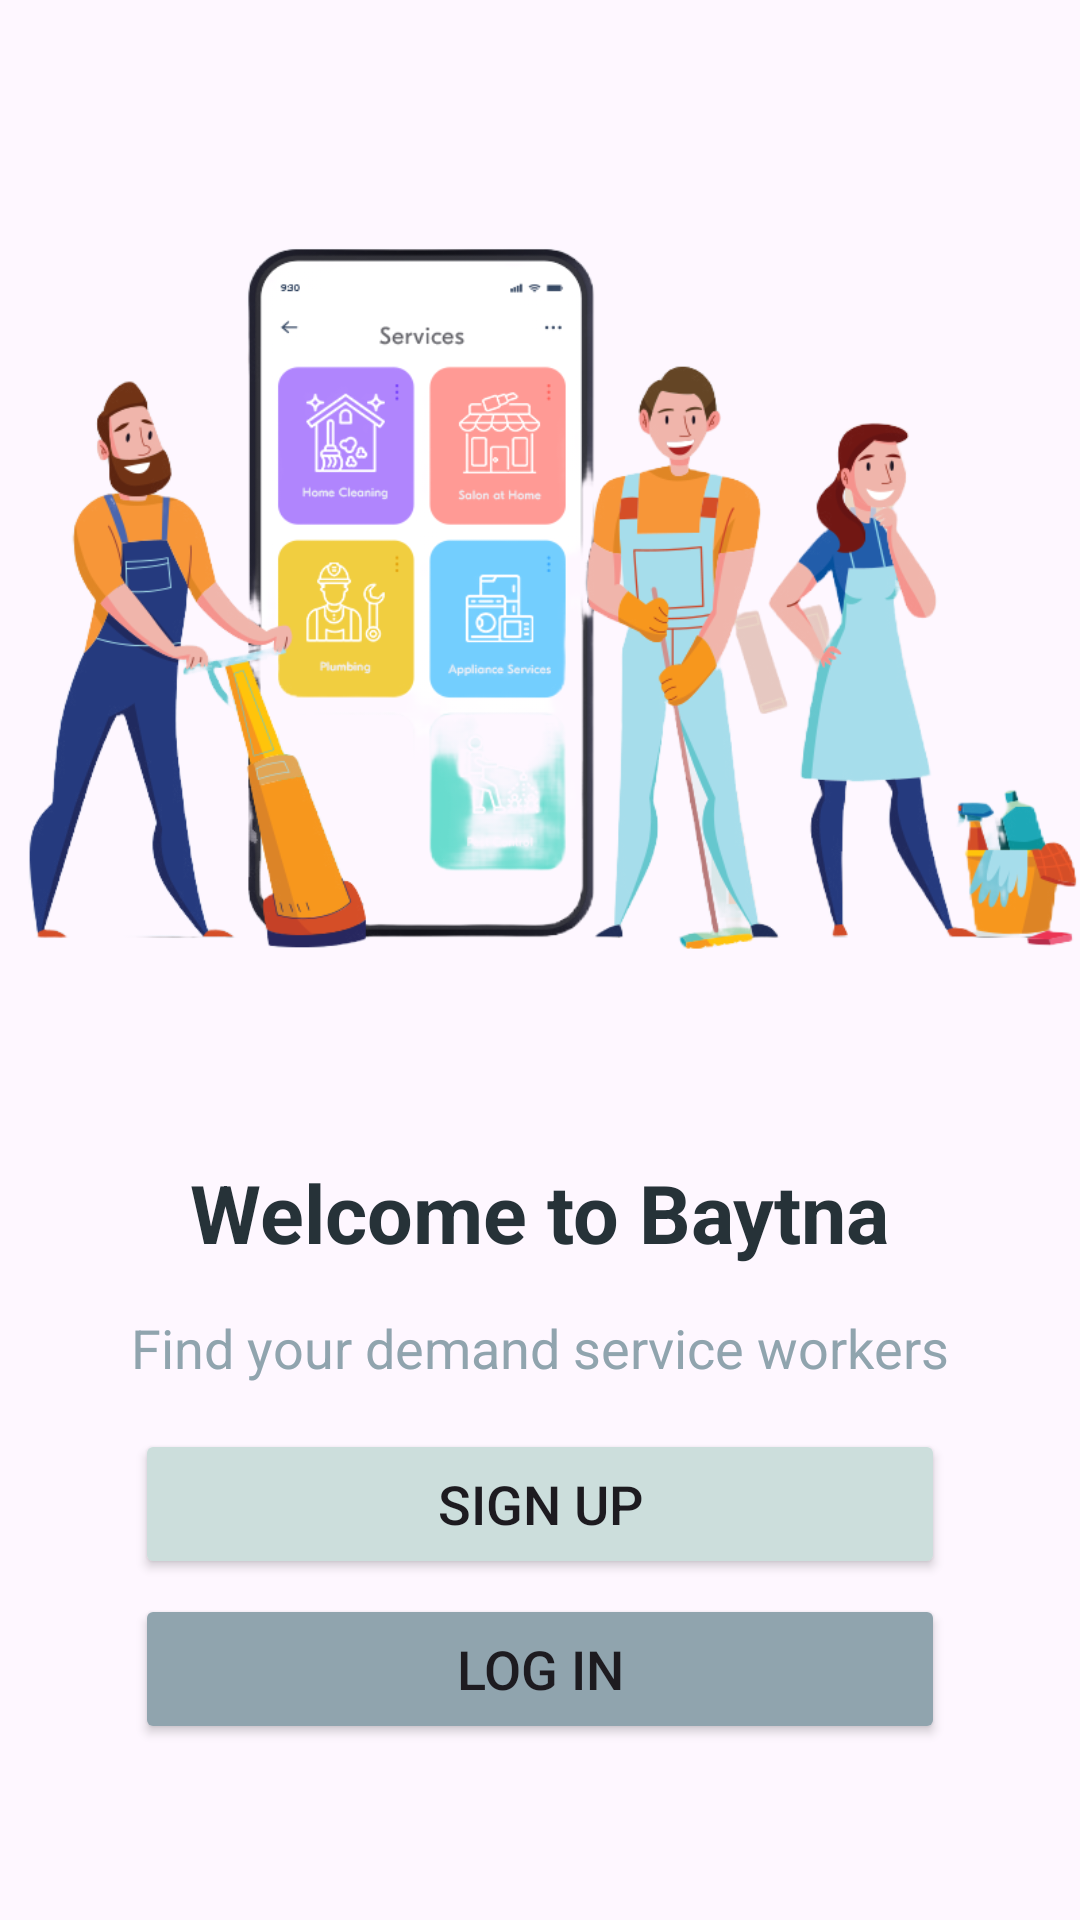

Reconstruct the res/layout file that produces this screen, plus the resources it refers to.
<!-- AndroidManifest.xml: application theme Theme.Baytna -->
<!-- res/layout/activity_welcome.xml -->
<?xml version="1.0" encoding="utf-8"?>
<LinearLayout xmlns:android="http://schemas.android.com/apk/res/android"
    xmlns:app="http://schemas.android.com/apk/res-auto"
    xmlns:tools="http://schemas.android.com/tools"
    android:id="@+id/main"
    android:layout_width="match_parent"
    android:layout_height="match_parent"
    android:orientation="vertical"
    tools:context=".View.Welcome">


    <ImageView
        android:id="@+id/welcome_pic"
        android:layout_width="match_parent"
        android:layout_height="370dp"
        android:layout_marginTop="16dp"

        app:srcCompat="@drawable/welcome_img2" />

    <TextView
        android:id="@+id/textView"
        android:layout_width="wrap_content"
        android:layout_height="wrap_content"
        android:text="@string/welcome"
        android:textStyle="bold"
        android:layout_gravity="center"
        android:textColor="@color/darkGray"
        android:textSize="27sp" />

    <TextView
        android:id="@+id/textView2"
        android:layout_width="wrap_content"
        android:layout_height="wrap_content"
        android:text="@string/welcomeSnt"
        android:layout_marginTop="15dp"
        android:layout_gravity="center"
        android:textColor="@color/gray2"
        android:textSize="18sp"


        />



    <Button
        android:id="@+id/welcom_btn2"
        android:layout_width="270dp"
        android:layout_height="50dp"
        android:layout_marginTop="15dp"
        android:layout_gravity="center"
        android:backgroundTint="@color/light_grey"
        android:textSize="18dp"
        app:cornerRadius="16dp"

        android:text="@string/btn1"
        />

    <Button
        android:id="@+id/welcom_btn1"
        android:layout_width="270dp"
        android:layout_height="50dp"
        android:layout_marginTop="5dp"
        android:layout_gravity="center"
        android:textSize="18dp"
        app:cornerRadius="16dp"
        android:backgroundTint="@color/gray2"
        android:text="@string/btn2"
        />


</LinearLayout>
<!-- resources referenced by this layout -->
<resources>
  <color name="darkGray">#263238</color>
  <color name="gray2">#90A4AE</color>
  <color name="light_grey">#CCDEDC</color>
  <!-- drawable welcome_img2: png bitmap (drawable, 241516 bytes) -->
  <string name="btn1">Sign up</string>
  <string name="btn2">Log in </string>
  <string name="welcome">Welcome to Baytna</string>
  <string name="welcomeSnt">Find your demand service workers</string>
  <style name="Theme.Baytna" parent="Base.Theme.Baytna">
      
      <item name="android:navigationBarColor">@android:color/transparent</item>
      <item name="android:statusBarColor">@android:color/transparent</item>
      <item name="android:windowLightStatusBar">?attr/isLightTheme</item>
    </style>
  <style name="Base.Theme.Baytna" parent="Theme.Material3.DayNight.NoActionBar">
          
          
          <item name="android:statusBarColor">@color/app_default</item>
          <item name="android:windowLightStatusBar">false</item>
      </style>
  <color name="app_default">#38CBCB</color>
</resources>
